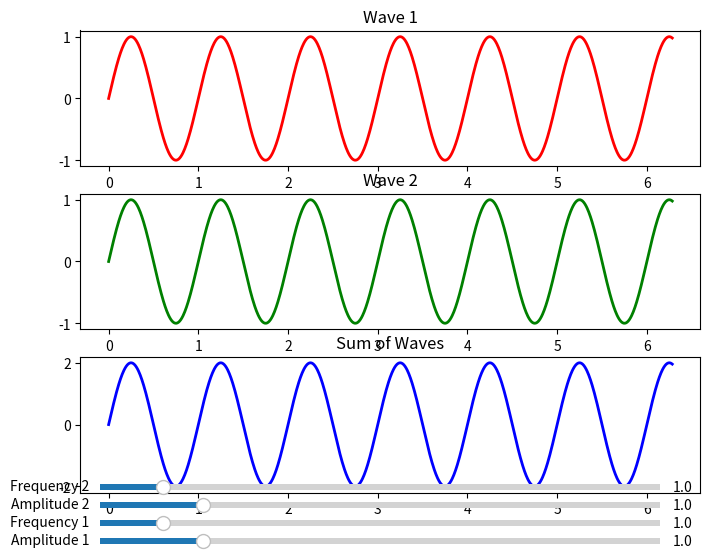

This chart was generated by the following Python code:
import numpy as np
import matplotlib.pyplot as plt
from matplotlib.widgets import Slider

# Создание фигуры и осей
fig, ax = plt.subplots(3, 1, figsize=(8, 6))

# Задание начальных параметров для волн
t = np.linspace(0, 2*np.pi, 1000)
A1_0 = 1.0
f1_0 = 1.0
A2_0 = 1.0
f2_0 = 1.0

# Вычисление волн
s1 = A1_0 * np.sin(2 * np.pi * f1_0 * t)
s2 = A2_0 * np.sin(2 * np.pi * f2_0 * t)
s_sum = s1 + s2

# Построение графиков для исходных волн и их суммы
l1, = ax[0].plot(t, s1, lw=2, color='r')
l2, = ax[1].plot(t, s2, lw=2, color='g')
l_sum, = ax[2].plot(t, s_sum, lw=2, color='b')

# Настройка параметров графиков
ax[0].set_title('Wave 1')
ax[1].set_title('Wave 2')
ax[2].set_title('Sum of Waves')

# Создание слайдеров для регулировки амплитуды и частоты волн
axcolor = 'lightgoldenrodyellow'
ax_A1 = plt.axes([0.15, 0.02, 0.7, 0.02], facecolor=axcolor)
ax_f1 = plt.axes([0.15, 0.05, 0.7, 0.02], facecolor=axcolor)
ax_A2 = plt.axes([0.15, 0.08, 0.7, 0.02], facecolor=axcolor)
ax_f2 = plt.axes([0.15, 0.11, 0.7, 0.02], facecolor=axcolor)

s_A1 = Slider(ax_A1, 'Amplitude 1', 0.1, 5.0, valinit=A1_0)
s_f1 = Slider(ax_f1, 'Frequency 1', 0.5, 5.0, valinit=f1_0)
s_A2 = Slider(ax_A2, 'Amplitude 2', 0.1, 5.0, valinit=A2_0)
s_f2 = Slider(ax_f2, 'Frequency 2', 0.5, 5.0, valinit=f2_0)

# Функция обновления графика при изменении параметров
def update(val):
    A1 = s_A1.val
    f1 = s_f1.val
    A2 = s_A2.val
    f2 = s_f2.val
    l1.set_ydata(A1 * np.sin(2 * np.pi * f1 * t))
    l2.set_ydata(A2 * np.sin(2 * np.pi * f2 * t))
    l_sum.set_ydata((A1 * np.sin(2 * np.pi * f1 * t)) + (A2 * np.sin(2 * np.pi * f2 * t)))
    fig.canvas.draw_idle()

s_A1.on_changed(update)
s_f1.on_changed(update)
s_A2.on_changed(update)
s_f2.on_changed(update)

plt.show()